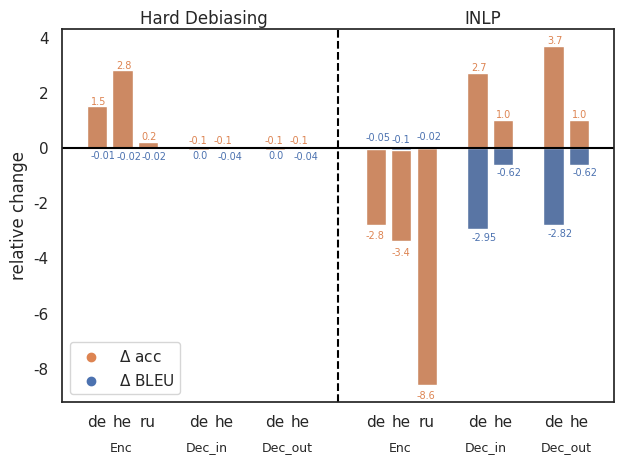

Generate this figure with matplotlib:
import pandas as pd
import seaborn as sns
import matplotlib.pyplot as plt
sns.set(font="Verdana")
sns.set_style("white")

df = pd.DataFrame([[-0.01, 1.5, 'de-encoder-hard'],
                   [-0.02, 2.8, 'he-encoder-hard'],
                   [-0.02, 0.2, 'ru-encoder-hard'],

                   [0, 0, ''],

                   [0, -0.1, 'de-decoder-in-hard'],
                   [-0.04, -0.1, 'he-decoder-in-hard'],

                   [0, 0, ' '],

                   [0, -0.1, 'de-decoder-out-hard'],
                   [-0.04, -0.1, 'he-decoder-out-hard'],

                   [0, 0, '  '],
                   [0, 0, '   '],

                   [-0.05, -2.8, 'de-encoder-inlp'],
                   [-0.1, -3.4, 'he-encoder-inlp'],
                   [-0.02, -8.6, 'ru-encoder-inlp'],

                   [0, 0, '    '],

                   [-2.95, 2.7, 'de-decoder-in-inlp'],
                   [-0.62, 1, 'he-decoder-in-inlp'],

                   [0, 0, '     '],

                   [-2.82, 3.7, 'de-decoder-out-inlp'],
                   [-0.62, 1, 'he-decoder-out-inlp']],

                  columns=['delta BLEU', 'delta acc', 'lang'])

ax = sns.barplot(x=df["lang"], y=df["delta acc"], color=sns.color_palette()[1])
ax = sns.barplot(x=df["lang"], y=df["delta BLEU"], color=sns.color_palette()[0])

# plt.plot([0, 0], [0, 5], linewidth=2)
ax.axhline(0, color='black')
ax.set(xlabel='', ylabel='relative change')

# plt.xticks(rotation=90)

labels = ['$\Delta$ acc', '$\Delta$ BLEU']
# plt.legend(loc='upper left', labels=['$\Delta$ acc', '$\Delta$ BLEU'], facecolor='w')
handles = []
for color, label in zip([sns.color_palette()[1], sns.color_palette()[0]], labels):
    handles.append(plt.scatter([], [], c=color, label=label))
plt.legend(handles=handles)

for ind, bars in enumerate(ax.patches):
    if ind < 20:
        c = color = sns.color_palette()[1]
        ext = 0.08
    else:
        c = color = sns.color_palette()[0]
        ext = -0.4

    skip = [3, 6, 9, 10, 14, 17, 23, 26, 29, 30, 34, 37]
    if ind not in skip:
        if ind in [4, 5, 7, 8]:
            ax.text(bars.get_x(), bars.get_height() + 0.25, bars.get_height(), fontsize=7, color=c)
        elif ind in [11, 12, 13]:
            ax.text(bars.get_x(), bars.get_height() - 0.5, bars.get_height(), fontsize=7, color=c)
        elif ind in [31, 32, 33]:
            ax.text(bars.get_x(), bars.get_height() + 0.3, bars.get_height(), fontsize=7, color=c)
        else:
            ax.text(bars.get_x() + 0.15, bars.get_height() + ext, bars.get_height(), fontsize=7, color=c)

plt.xticks([0, 1, 2, 4, 5, 7, 8, 11, 12, 13, 15, 16, 18, 19])

ax.set_xticklabels(['de', 'he', 'ru', 'de', 'he', 'de', 'he', 'de', 'he', 'ru', 'de', 'he', 'de', 'he'])

ax.text(0.5, -11, 'Enc', fontsize=9)
ax.text(3.5, -11, 'Dec_in', fontsize=9)
ax.text(6.5, -11, 'Dec_out', fontsize=9)

ax.text(11.5, -11, 'Enc', fontsize=9)
ax.text(14.5, -11, 'Dec_in', fontsize=9)
ax.text(17.5, -11, 'Dec_out', fontsize=9)

ax.text(1.7, 4.5, 'Hard Debiasing', fontsize=12)
ax.text(14.5, 4.5, 'INLP', fontsize=12)

ax.axvline(9.5, ls='--', c='black')

plt.tight_layout()

plt.savefig("acc-bleu.pdf")

plt.show()

bars.get_x()

bars.get_height()
bars.get_width()

for bars in ax.patches:
    print(bars.get_x(),bars.get_height(),bars.get_height())

len(ax.patches)